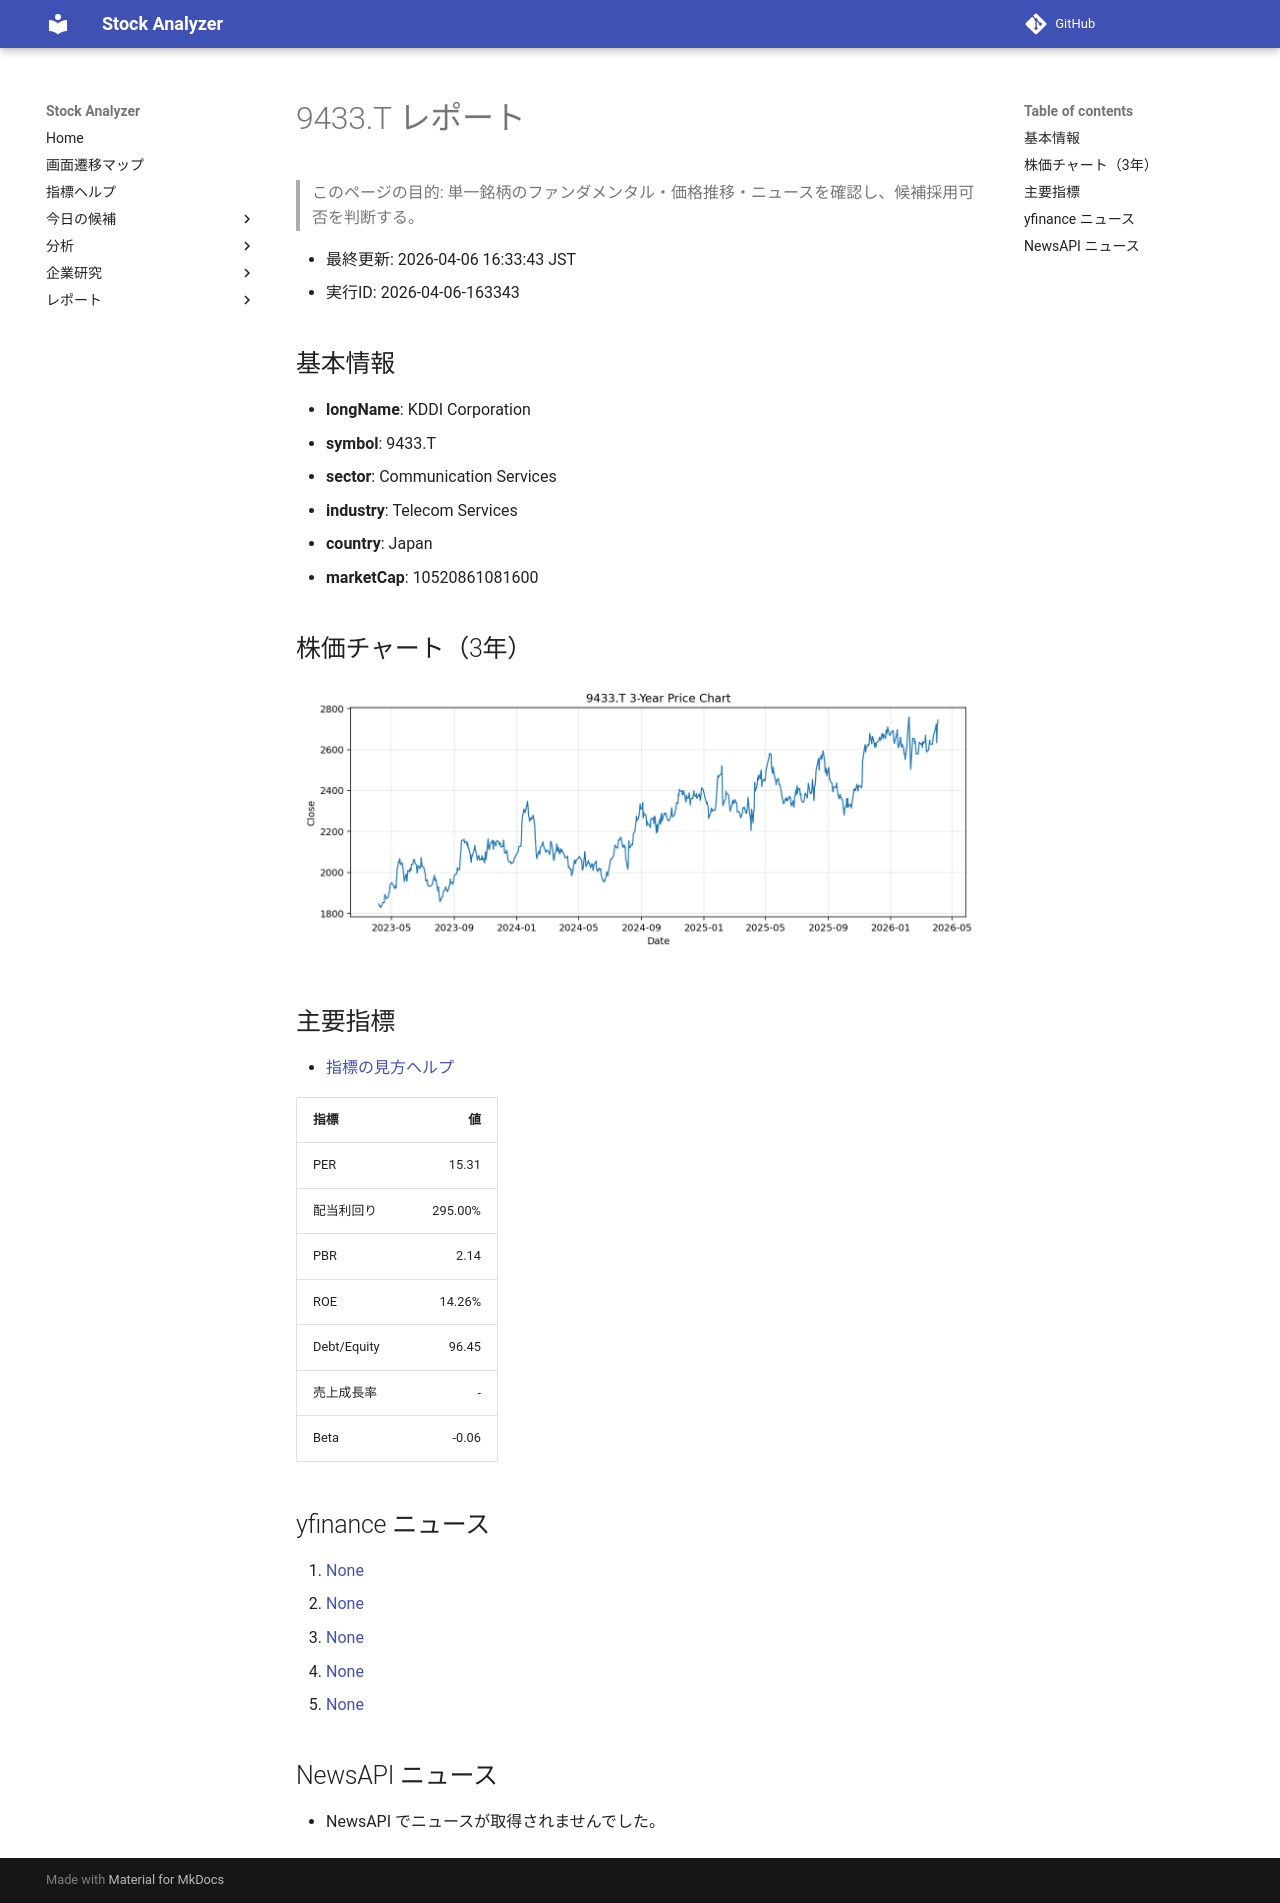

repository: Yumi-note/Making-APP · page: reports/2026-04-06/163343/9433_T/index.html · generator: mkdocs

# 9433.T レポート

> このページの目的: 単一銘柄のファンダメンタル・価格推移・ニュースを確認し、候補採用可否を判断する。

- 最終更新: 2026-04-06 16:33:43 JST
- 実行ID: 2026-04-06-163343

## 基本情報

- **longName**: KDDI Corporation
- **symbol**: 9433.T
- **sector**: Communication Services
- **industry**: Telecom Services
- **country**: Japan
- **marketCap**: 10520861081600

## 株価チャート（3年）

![9433.T 3-year price chart](9433_T_3y.png)

## 主要指標

- [指標の見方ヘルプ](../../../../indicators.md)

| 指標 | 値 |
|---|---:|
| PER | 15.31 |
| 配当利回り | 295.00% |
| PBR | 2.14 |
| ROE | 14.26% |
| Debt/Equity | 96.45 |
| 売上成長率 | - |
| Beta | -0.06 |

## yfinance ニュース

1. [None](None)
2. [None](None)
3. [None](None)
4. [None](None)
5. [None](None)

## NewsAPI ニュース

- NewsAPI でニュースが取得されませんでした。
